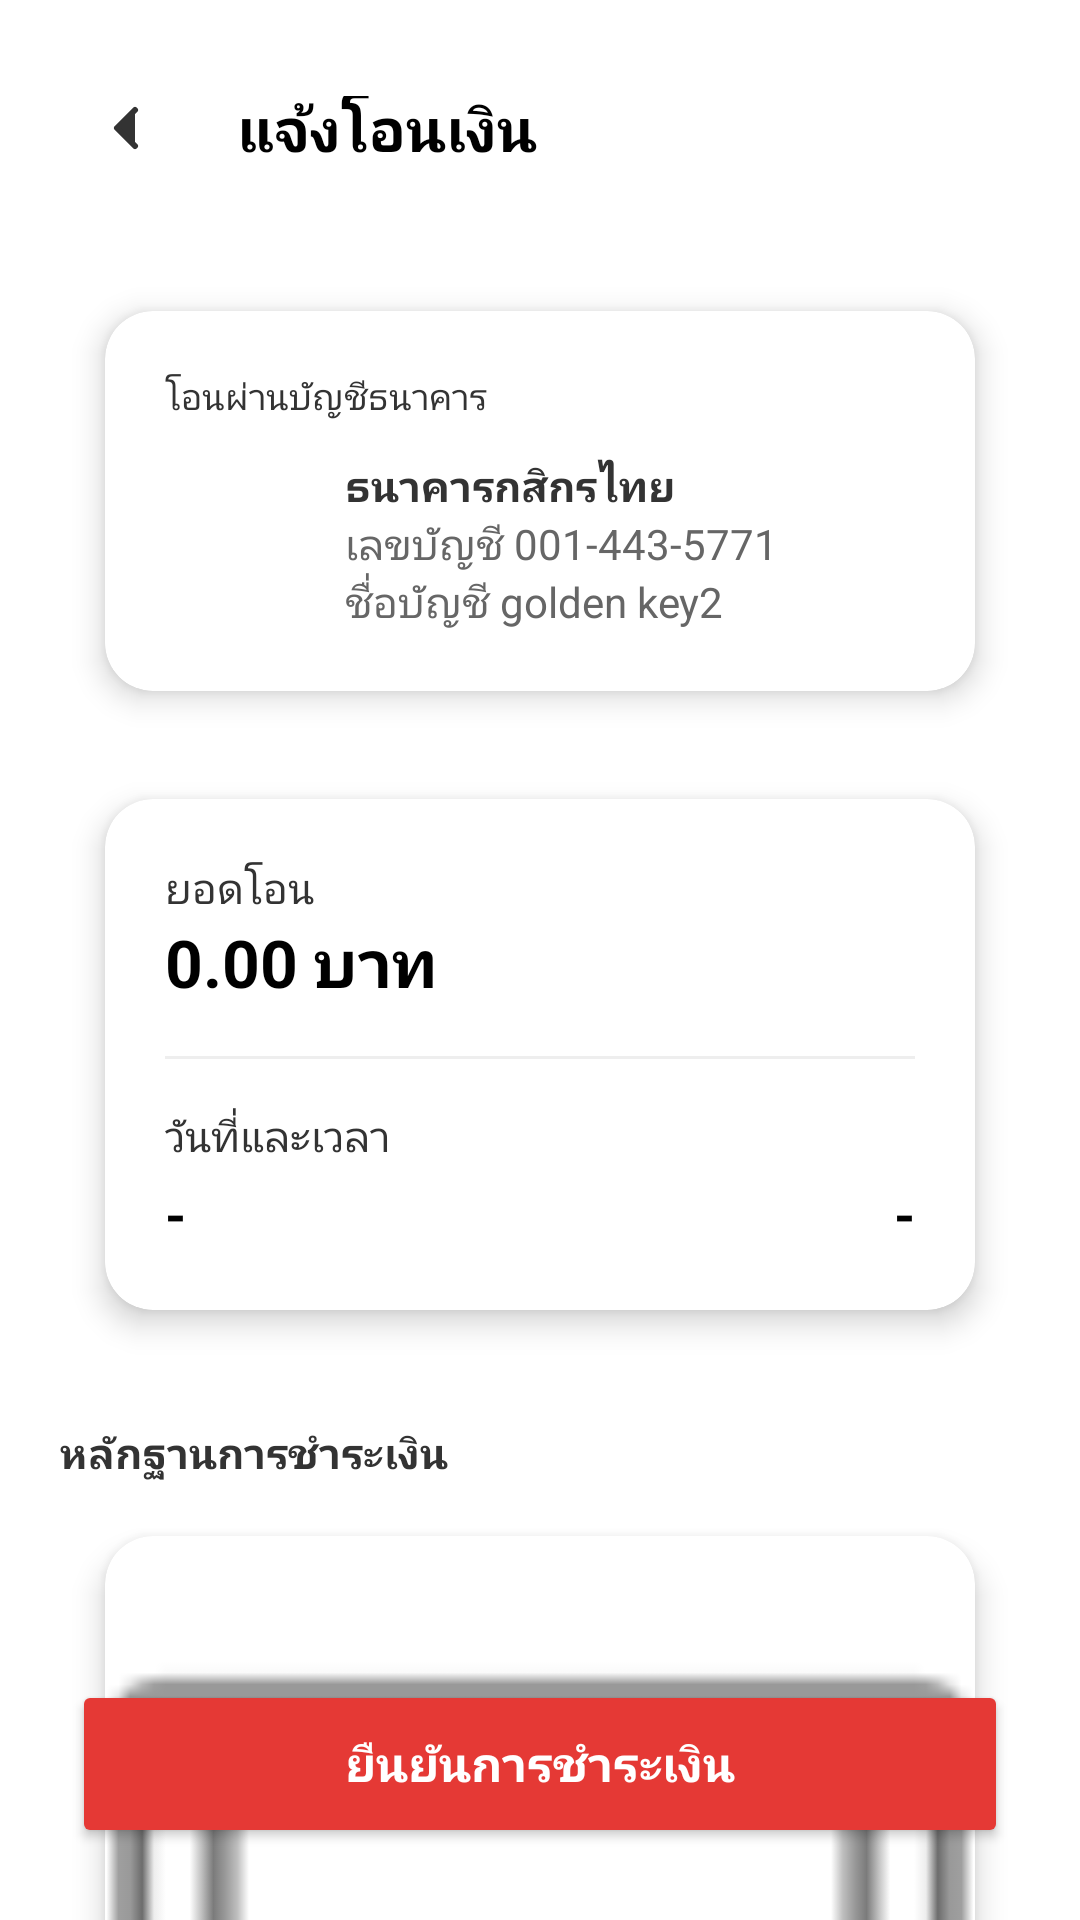

Write the Android layout XML for this screen, with the resource values it uses.
<!-- AndroidManifest.xml: application theme Theme.Horganized -->
<!-- res/layout/activity_pay_bill_confirm.xml -->
<?xml version="1.0" encoding="utf-8"?>
<androidx.constraintlayout.widget.ConstraintLayout
    xmlns:android="http://schemas.android.com/apk/res/android"
    xmlns:app="http://schemas.android.com/apk/res-auto"
    android:layout_width="match_parent"
    android:layout_height="match_parent"
    android:background="#FFFFFF"
    android:clipChildren="false"
    android:clipToPadding="false">

    
    <RelativeLayout
        android:id="@+id/rl_header"
        android:layout_width="match_parent"
        android:layout_height="wrap_content"
        android:paddingTop="32dp"
        android:paddingStart="16dp"
        android:paddingEnd="16dp"
        android:paddingBottom="16dp"
        android:clipChildren="false"
        app:layout_constraintTop_toTopOf="parent">

        <ImageView
            android:id="@+id/btn_back"
            android:layout_width="32dp"
            android:layout_height="32dp"
            android:layout_alignParentStart="true"
            android:layout_centerVertical="true"
            android:layout_marginStart="10dp"
            android:background="?attr/selectableItemBackgroundBorderless"
            android:padding="4dp"
            android:src="@drawable/ic_back_gg" />
        <TextView
            android:layout_width="wrap_content"
            android:layout_height="wrap_content"
            android:layout_toEndOf="@id/btn_back"
            android:layout_marginStart="16dp"
            android:layout_centerVertical="true"
            android:text="แจ้งโอนเงิน"
            android:padding="5dp"
            android:textColor="#000000"
            android:textSize="20sp"
            android:textStyle="bold" />
    </RelativeLayout>

    <androidx.core.widget.NestedScrollView
        android:layout_width="match_parent"
        android:layout_height="0dp"
        android:clipChildren="false"
        android:clipToPadding="false"
        app:layout_constraintTop_toBottomOf="@id/rl_header"
        app:layout_constraintBottom_toTopOf="@id/btn_confirm">

        <LinearLayout
            android:layout_width="match_parent"
            android:layout_height="wrap_content"
            android:orientation="vertical"
            android:paddingHorizontal="20dp"
            android:paddingBottom="40dp"
            android:clipChildren="false"
            android:clipToPadding="false">

            
            <androidx.cardview.widget.CardView
                android:layout_width="match_parent"
                android:layout_height="wrap_content"
                android:layout_margin="4dp"
                app:cardCornerRadius="16dp"
                app:cardElevation="6dp"
                app:cardUseCompatPadding="true">
                <LinearLayout
                    android:layout_width="match_parent"
                    android:layout_height="wrap_content"
                    android:orientation="vertical"
                    android:padding="20dp">
                    <TextView android:layout_width="wrap_content" android:layout_height="wrap_content" android:text="โอนผ่านบัญชีธนาคาร" android:textColor="#333333" android:textSize="12sp"/>
                    <RelativeLayout android:layout_width="match_parent" android:layout_height="wrap_content" android:layout_marginTop="12dp">
                        <ImageView
                            android:id="@+id/iv_bank_logo"
                            android:layout_width="48dp"
                            android:layout_height="48dp"
                            android:scaleType="fitCenter"
                            android:src="@drawable/logo_kasikorn" />
                        <LinearLayout
                            android:layout_width="wrap_content"
                            android:layout_height="wrap_content"
                            android:layout_toEndOf="@id/iv_bank_logo"
                            android:layout_marginStart="12dp"
                            android:orientation="vertical">
                            <TextView android:layout_width="wrap_content" android:layout_height="wrap_content" android:text="ธนาคารกสิกรไทย" android:textStyle="bold" android:textColor="#333333"/>
                            <TextView android:layout_width="wrap_content" android:layout_height="wrap_content" android:text="เลขบัญชี 001-443-5771" android:textColor="#666666"/>
                            <TextView android:layout_width="wrap_content" android:layout_height="wrap_content" android:text="ชื่อบัญชี golden key2" android:textColor="#666666"/>
                        </LinearLayout>
                    </RelativeLayout>
                </LinearLayout>
            </androidx.cardview.widget.CardView>

            
            <androidx.cardview.widget.CardView
                android:layout_width="match_parent"
                android:layout_height="wrap_content"
                android:layout_margin="4dp"
                app:cardCornerRadius="16dp"
                app:cardElevation="6dp"
                app:cardUseCompatPadding="true">
                <LinearLayout
                    android:layout_width="match_parent"
                    android:layout_height="wrap_content"
                    android:orientation="vertical"
                    android:padding="20dp">
                    
                    <TextView android:layout_width="wrap_content" android:layout_height="wrap_content" android:text="ยอดโอน" android:textColor="#333333" android:textSize="14sp"/>
                    <TextView 
                        android:id="@+id/tv_amount_value"
                        android:layout_width="wrap_content" 
                        android:layout_height="wrap_content" 
                        android:text="0.00 บาท" 
                        android:textStyle="bold" 
                        android:textColor="#000000" 
                        android:textSize="22sp"/>

                    <View android:layout_width="match_parent" android:layout_height="1dp" android:background="#EEEEEE" android:layout_marginTop="16dp" android:layout_marginBottom="16dp"/>
                    
                    <TextView 
                        android:layout_width="wrap_content" 
                        android:layout_height="wrap_content" 
                        android:text="วันที่และเวลา" 
                        android:textColor="#333333" 
                        android:textSize="14sp"/>

                    <RelativeLayout 
                        android:layout_width="match_parent" 
                        android:layout_height="wrap_content"
                        android:layout_marginTop="4dp">
                        
                        <TextView 
                            android:id="@+id/tv_date_value"
                            android:layout_width="wrap_content" 
                            android:layout_height="wrap_content" 
                            android:layout_alignParentStart="true"
                            android:text="-" 
                            android:textStyle="bold" 
                            android:textColor="#000000" 
                            android:textSize="18sp"/>

                        <TextView
                            android:id="@+id/tv_time_value"
                            android:layout_width="wrap_content"
                            android:layout_height="wrap_content"
                            android:layout_alignParentEnd="true"
                            android:text="-"
                            android:textStyle="bold"
                            android:textColor="#000000"
                            android:textSize="18sp"/>
                    </RelativeLayout>
                </LinearLayout>
            </androidx.cardview.widget.CardView>

            
            <TextView android:layout_width="wrap_content" android:layout_height="wrap_content" android:layout_marginTop="20dp" android:text="หลักฐานการชำระเงิน" android:textColor="#333333" android:textStyle="bold"/>
            <androidx.cardview.widget.CardView
                android:layout_width="match_parent"
                android:layout_height="wrap_content"
                android:layout_margin="4dp"
                app:cardCornerRadius="16dp"
                app:cardElevation="6dp"
                app:cardUseCompatPadding="true">
                <ImageView
                    android:id="@+id/iv_slip_preview"
                    android:layout_width="match_parent"
                    android:layout_height="380dp"
                    android:scaleType="centerCrop"
                    android:src="@android:drawable/ic_menu_gallery" />
            </androidx.cardview.widget.CardView>

        </LinearLayout>
    </androidx.core.widget.NestedScrollView>

    <Button
        android:id="@+id/btn_confirm"
        android:layout_width="match_parent"
        android:layout_height="56dp"
        android:layout_margin="24dp"
        android:backgroundTint="#E53935"
        android:text="ยืนยันการชำระเงิน"
        android:textAllCaps="false"
        android:textColor="#FFFFFF"
        android:textSize="16sp"
        android:textStyle="bold"
        app:cornerRadius="28dp"
        app:layout_constraintBottom_toBottomOf="parent" />

</androidx.constraintlayout.widget.ConstraintLayout>
<!-- resources referenced by this layout -->
<resources>
  <!-- drawable ic_back_gg (drawable) -->
  <vector xmlns:android="http://schemas.android.com/apk/res/android"
      android:width="24dp"
      android:height="24dp"
      android:viewportWidth="24"
      android:viewportHeight="24">
      <path
          android:fillColor="#333333"
          android:pathData="M15,18l-6,-6 6,-6"
          android:strokeWidth="2"
          android:strokeColor="#333333"
          android:strokeLineCap="round"
          android:strokeLineJoin="round"/>
  </vector>
  <style name="Theme.Horganized" parent="Base.Theme.Horganized" />
  <style name="Base.Theme.Horganized" parent="Theme.Material3.DayNight.NoActionBar">
          
          
          <item name="android:windowLightStatusBar">true</item>
          <item name="android:windowFullscreen">true</item>
          <item name="android:windowContentOverlay">@null</item>
      </style>
</resources>
